Dataset: data (GitHub, gabrielaiji/deep_learning). Classes: acier, combat, dragon, eau, feu, glace, insecte, normal, plante, poison, psy, roche, sol, spectre, tenebres, électrique.

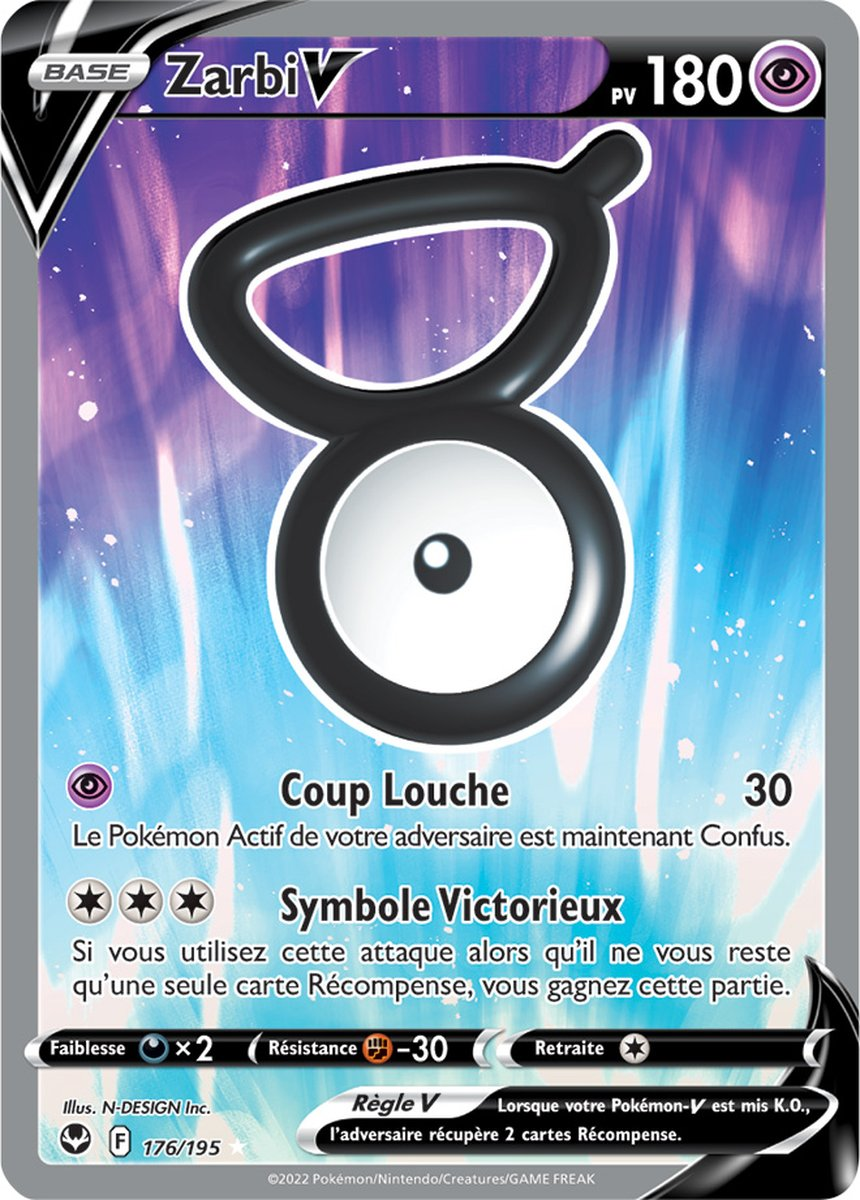
Label: psy

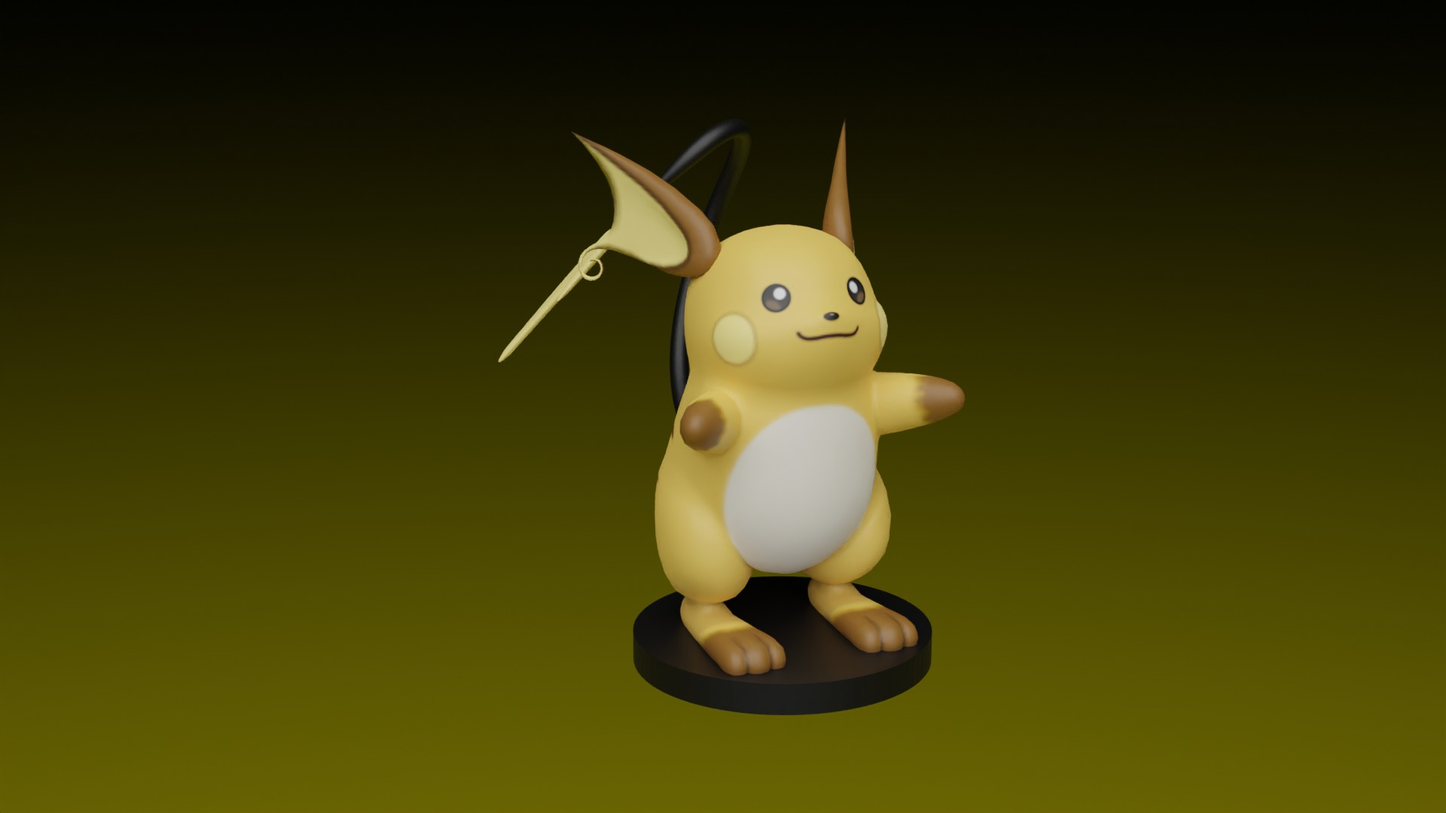
Label: électrique

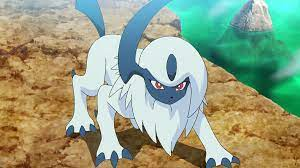
Label: tenebres

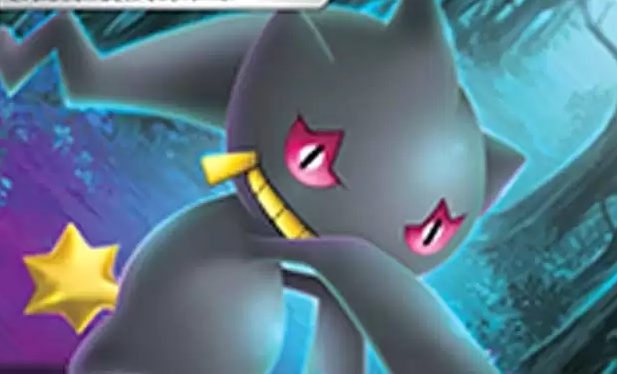
Label: spectre

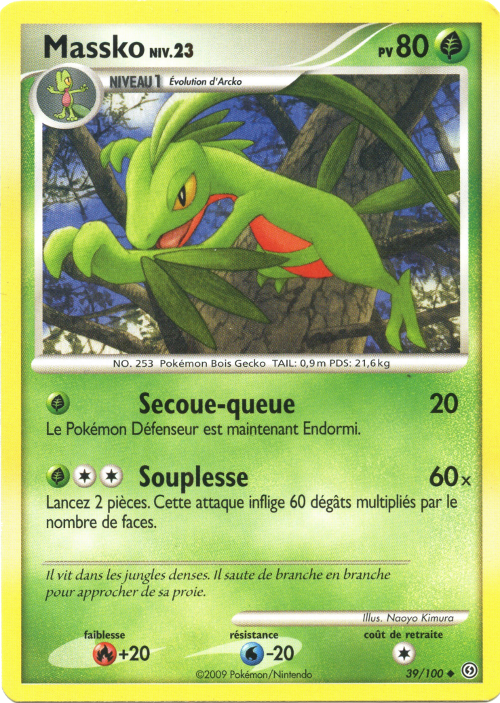
Label: plante

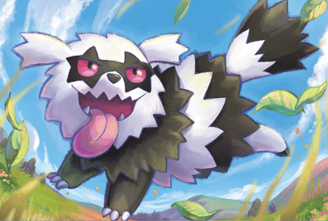
Label: normal
